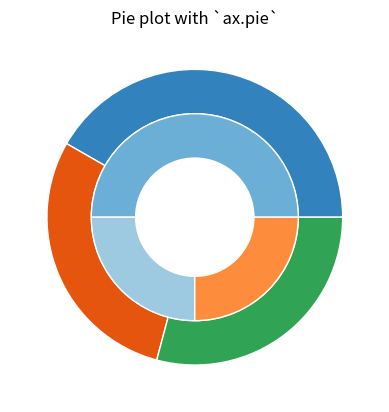

Here is the Python script that generated this plot:
import matplotlib.pyplot as plt
import numpy as np

fig, ax = plt.subplots()

size = 0.3
vals = np.array([[50, 33], [25, 33], [25,33]])

cmap = plt.get_cmap("tab20c")
outer_colors = cmap(np.arange(3)*4)
inner_colors = cmap(np.array([1, 2, 5, 6, 9, 10]))

#print(vals.sum(axis=0))
#print(vals.sum(axis=1))
print(vals[:,0])

ax.pie(vals.sum(axis=1), radius=1, colors=outer_colors,
       wedgeprops=dict(width=size, edgecolor='w'))


ax.pie(vals[:,0], radius=1-size, colors=inner_colors,
       wedgeprops=dict(width=size, edgecolor='w'))

ax.set(aspect="equal", title='Pie plot with `ax.pie`')
plt.show()